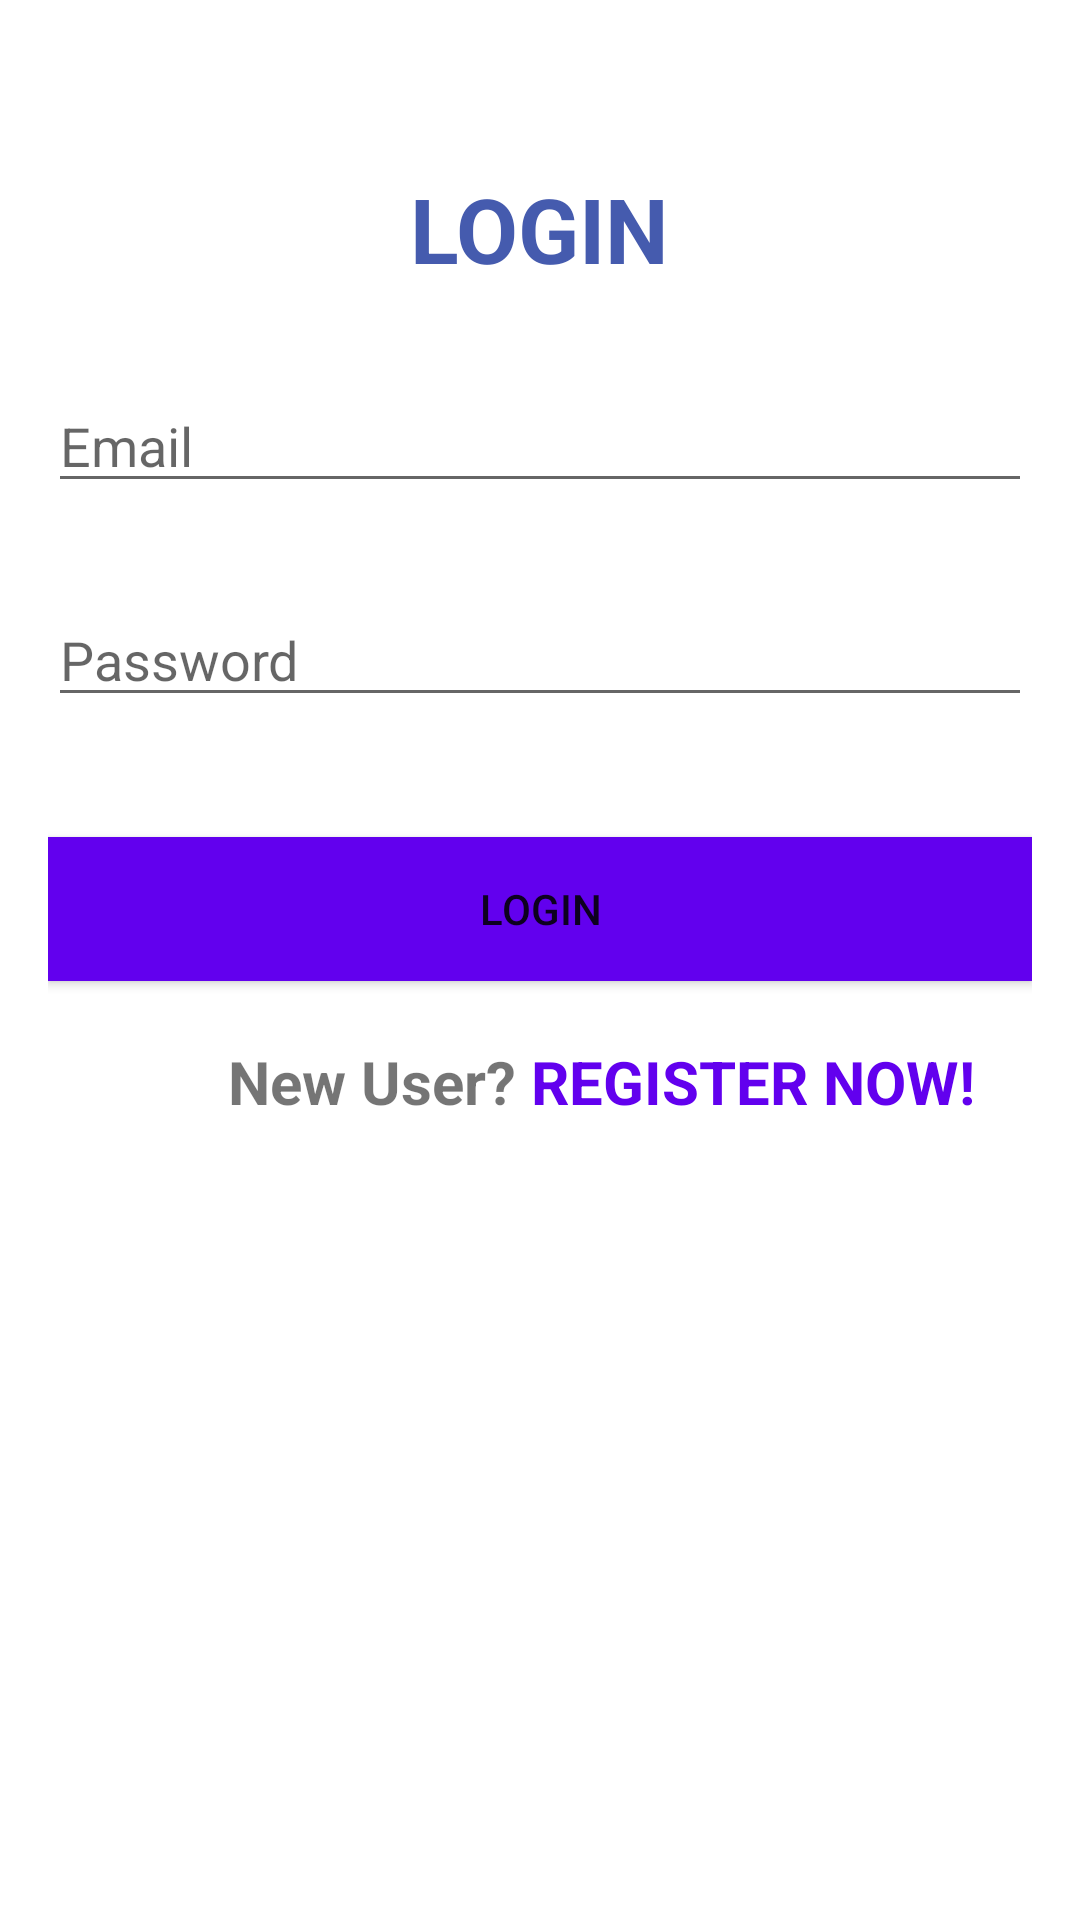

Layout XML and referenced resources for this Android screen:
<!-- AndroidManifest.xml: application theme Theme.UAS_MC -->
<!-- res/layout/activity_login.xml -->
<?xml version="1.0" encoding="utf-8"?>
<RelativeLayout xmlns:android="http://schemas.android.com/apk/res/android"
    xmlns:app="http://schemas.android.com/apk/res-auto"
    xmlns:tools="http://schemas.android.com/tools"
    android:layout_width="match_parent"
    android:layout_height="match_parent"
    android:orientation="vertical"
    android:padding="16dp"
    tools:context=".LoginActivity">

    <TextView
        android:id="@+id/textView"
        android:layout_width="wrap_content"
        android:layout_height="wrap_content"
        android:layout_alignParentTop="true"
        android:layout_centerHorizontal="true"
        android:layout_marginTop="40dp"
        android:text="LOGIN"
        android:textColor="#455BAE"
        android:textSize="30dp"
        android:textStyle="bold" />

    <EditText
        android:id="@+id/editTextTextEmailAddress"
        android:layout_width="match_parent"
        android:layout_height="wrap_content"
        android:layout_below="@id/textView"
        android:layout_marginTop="30dp"
        android:ems="10"
        android:inputType="textEmailAddress"
        android:hint="Email"/>

    <EditText
        android:id="@+id/editTextTextPassword"
        android:layout_width="match_parent"
        android:layout_height="wrap_content"
        android:layout_below="@id/editTextTextEmailAddress"
        android:layout_marginTop="30dp"
        android:ems="10"
        android:inputType="textPassword"
        android:hint="Password"/>

    <Button
        android:id="@+id/buttonLogin"
        android:layout_width="match_parent"
        android:layout_height="wrap_content"
        android:layout_below="@id/editTextTextPassword"
        android:layout_centerHorizontal="true"
        android:layout_marginTop="40dp"
        android:background="#FF6200EE"
        android:text="LOGIN" />

    <TextView
        android:id="@+id/textView2"
        android:layout_width="wrap_content"
        android:layout_height="wrap_content"
        android:layout_below="@id/buttonLogin"
        android:layout_marginTop="20dp"
        android:layout_marginLeft="60dp"
        android:textStyle="bold"
        android:textSize="20dp"
        android:text="New User?" />

    <TextView
        android:id="@+id/textRegister"
        android:layout_width="wrap_content"
        android:layout_height="wrap_content"
        android:layout_below="@id/buttonLogin"
        android:layout_marginTop="20dp"
        android:layout_marginLeft="5dp"
        android:layout_toEndOf="@id/textView2"
        android:layout_toRightOf="@id/textView2"
        android:textStyle="bold"
        android:textSize="20dp"
        android:text="REGISTER NOW!"
        android:textColor="#FF6200EE"/>

</RelativeLayout>
<!-- resources referenced by this layout -->
<resources>
  <style name="Theme.UAS_MC" parent="Theme.MaterialComponents.DayNight.DarkActionBar">
          
          <item name="colorPrimary">@color/purple_500</item>
          <item name="colorPrimaryVariant">@color/purple_700</item>
          <item name="colorOnPrimary">@color/white</item>
          
          <item name="colorSecondary">@color/teal_200</item>
          <item name="colorSecondaryVariant">@color/teal_700</item>
          <item name="colorOnSecondary">@color/black</item>
          
          <item name="android:statusBarColor" tools:targetApi="21">?attr/colorPrimaryVariant</item>
          
      </style>
  <!-- not gathered from this repository: default colours our renderer supplied (Android Studio template values) -->
  <color name="purple_500">#FF6200EE</color>
  <color name="purple_700">#FF3700B3</color>
  <color name="teal_200">#FF03DAC5</color>
  <color name="teal_700">#FF018786</color>
  <color name="black">#FF000000</color>
  <color name="white">#FFFFFFFF</color>
</resources>
